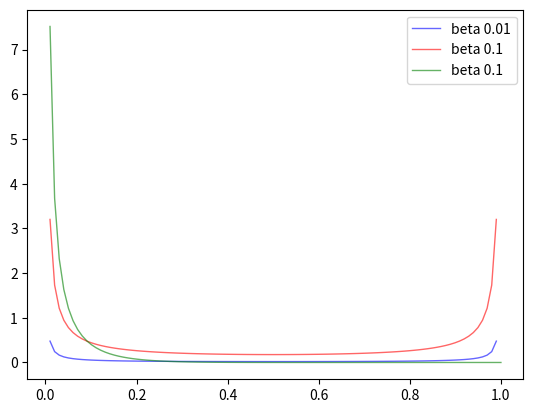

This chart was generated by the following Python code:
# import numpy as np
# import matplotlib.pyplot as plt
#
# x = np.random.beta(0.1,0.1)
# y = []
# for i in range(1000):
#     y.append(np.random.beta(0.1,0.1))
# y = np.array(y)
# x = np.ones_like(y)
#
# plt.figure()
# plt.scatter(y,x)
# plt.show()

from scipy.stats import beta
import matplotlib.pyplot as plt
import numpy as np

a, b = 0.01, 0.01

# mean, var, skew, kurt = beta.stats(a, b, moments='mvsk')

x = np.linspace(0, 1, 100)
plt.plot(x, beta.pdf(x, 0.01, 0.01), 'r-', lw=1, alpha=0.6, label='beta 0.01', color='blue')
plt.plot(x, beta.pdf(x, 0.1, 0.1), 'r-', lw=1, alpha=0.6, label='beta 0.1', color='red')
plt.plot(x, beta.pdf(x, 0.1, 10), 'r-', lw=1, alpha=0.6, label='beta 0.1', color='green')

for i in range(10):
    v = -i*0.01
    # plt.plot(x, beta.pdf(x, 0.1+v, 0.1+v), 'r-', lw=1, alpha=0.6, label='beta {}'.format(0.1+v), color='red')

plt.legend()
plt.show()

import numpy as np

# for i in range(10):
#     print(np.random.randint(0,5,(2,)))
_locs = [[3,4],
        [2, 2],
        [3, 1],
        [1, 0],
        [3, 1],
        [3, 1],
        [4, 0],
        [4, 1],
        [0, 2],
        [4, 3]]

print(_locs)
print(np.random.randint(0,10))